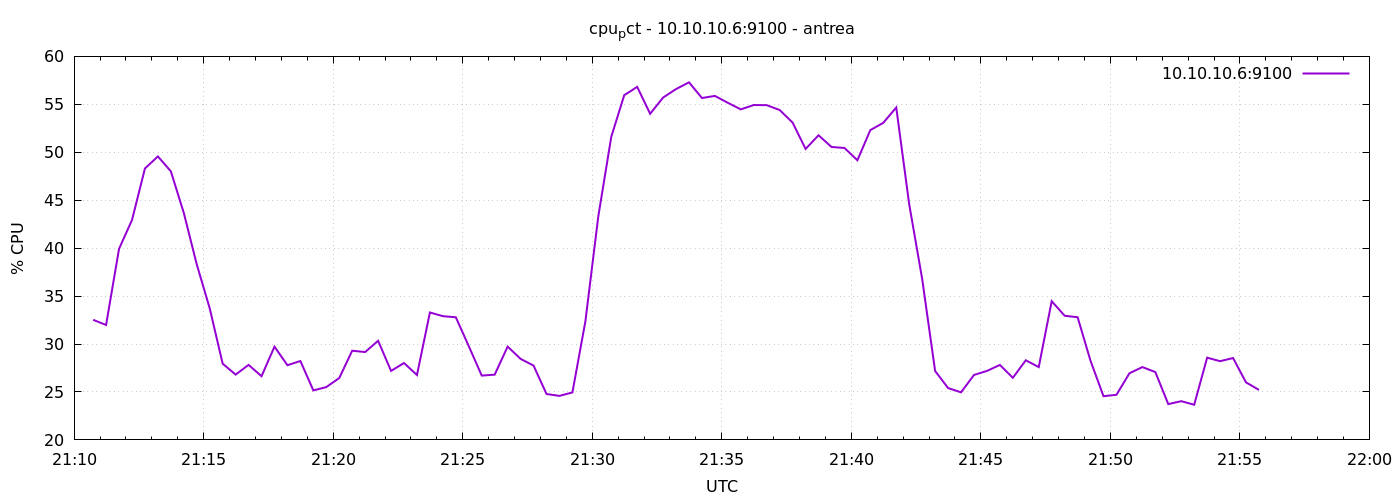

Values plotted in this chart, from the file beside it:
1777324244	32.52123890433366
1777324274	31.99
1777324304	39.92
1777324334	42.93
1777324364	48.31
1777324394	49.57
1777324424	48.01
1777324454	43.67
1777324484	38.3
1777324514	33.73
1777324544	27.95
1777324574	26.81
1777324604	27.82
1777324634	26.64
1777324664	29.72
1777324694	27.79
1777324724	28.23
1777324754	25.16
1777324784	25.51
1777324814	26.45
1777324844	29.3
1777324874	29.16
1777324904	30.34
1777324934	27.2
1777324964	28.02
1777324994	26.77
1777325024	33.29
1777325054	32.9
1777325084	32.79
1777325114	29.78
1777325144	26.71
1777325174	26.8
1777325204	29.73
1777325234	28.45
1777325264	27.75
1777325294	24.79
1777325324	24.59
1777325354	24.95
1777325384	32.35
1777325414	43.33
1777325444	51.61
1777325474	55.95
1777325504	56.82
1777325534	54.01
1777325564	55.71
1777325594	56.59
1777325624	57.3
1777325654	55.66
1777325684	55.88
1777325714	55.16
1777325744	54.47
1777325774	54.93
1777325804	54.91
1777325834	54.4
1777325864	53.09
1777325894	50.35
1777325924	51.77
1777325954	50.55
1777325984	50.45
1777326014	49.17
1777326044	52.31
... 30 more rows
